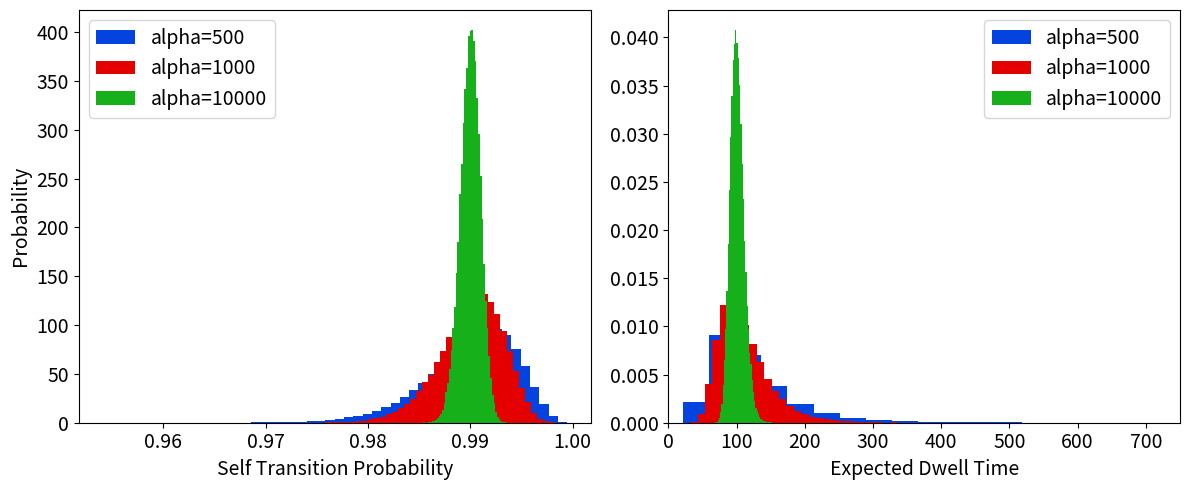

Python code for this plot:
#!/usr/bin/env python

import numpy as np
import matplotlib.pyplot as plt
from scipy import stats

alpha = 1000
x = np.zeros(10)
x[0] = 0.99
x[1:] = (1 - x[0]) / 9

colors = ['xkcd:blue', 'xkcd:red', 'xkcd:green']

fig, ax = plt.subplots(1, 2, figsize=(12, 5))

for i, alpha in enumerate([500, 1000, 10000]):

    draws = np.random.dirichlet(x * alpha, size=100000)[:, 0]


    ax[0].hist(draws, 50, color=colors[i], label='alpha=%d' % alpha, density=True)
    ax[1].hist(1 / (1 - draws), 50, color=colors[i], label='alpha=%d' % alpha, density=True)

ax[0].legend(fontsize=14)
ax[1].legend(fontsize=14)

ax[0].set_xlabel('Self Transition Probability', fontsize=14)
ax[0].set_ylabel('Probability', fontsize=14)

ax[1].set_xlabel('Expected Dwell Time', fontsize=14)

ax[0].tick_params(labelsize=14)
ax[1].tick_params(labelsize=14)

ax[1].set_xlim(0, 750)

plt.tight_layout()
plt.show()
